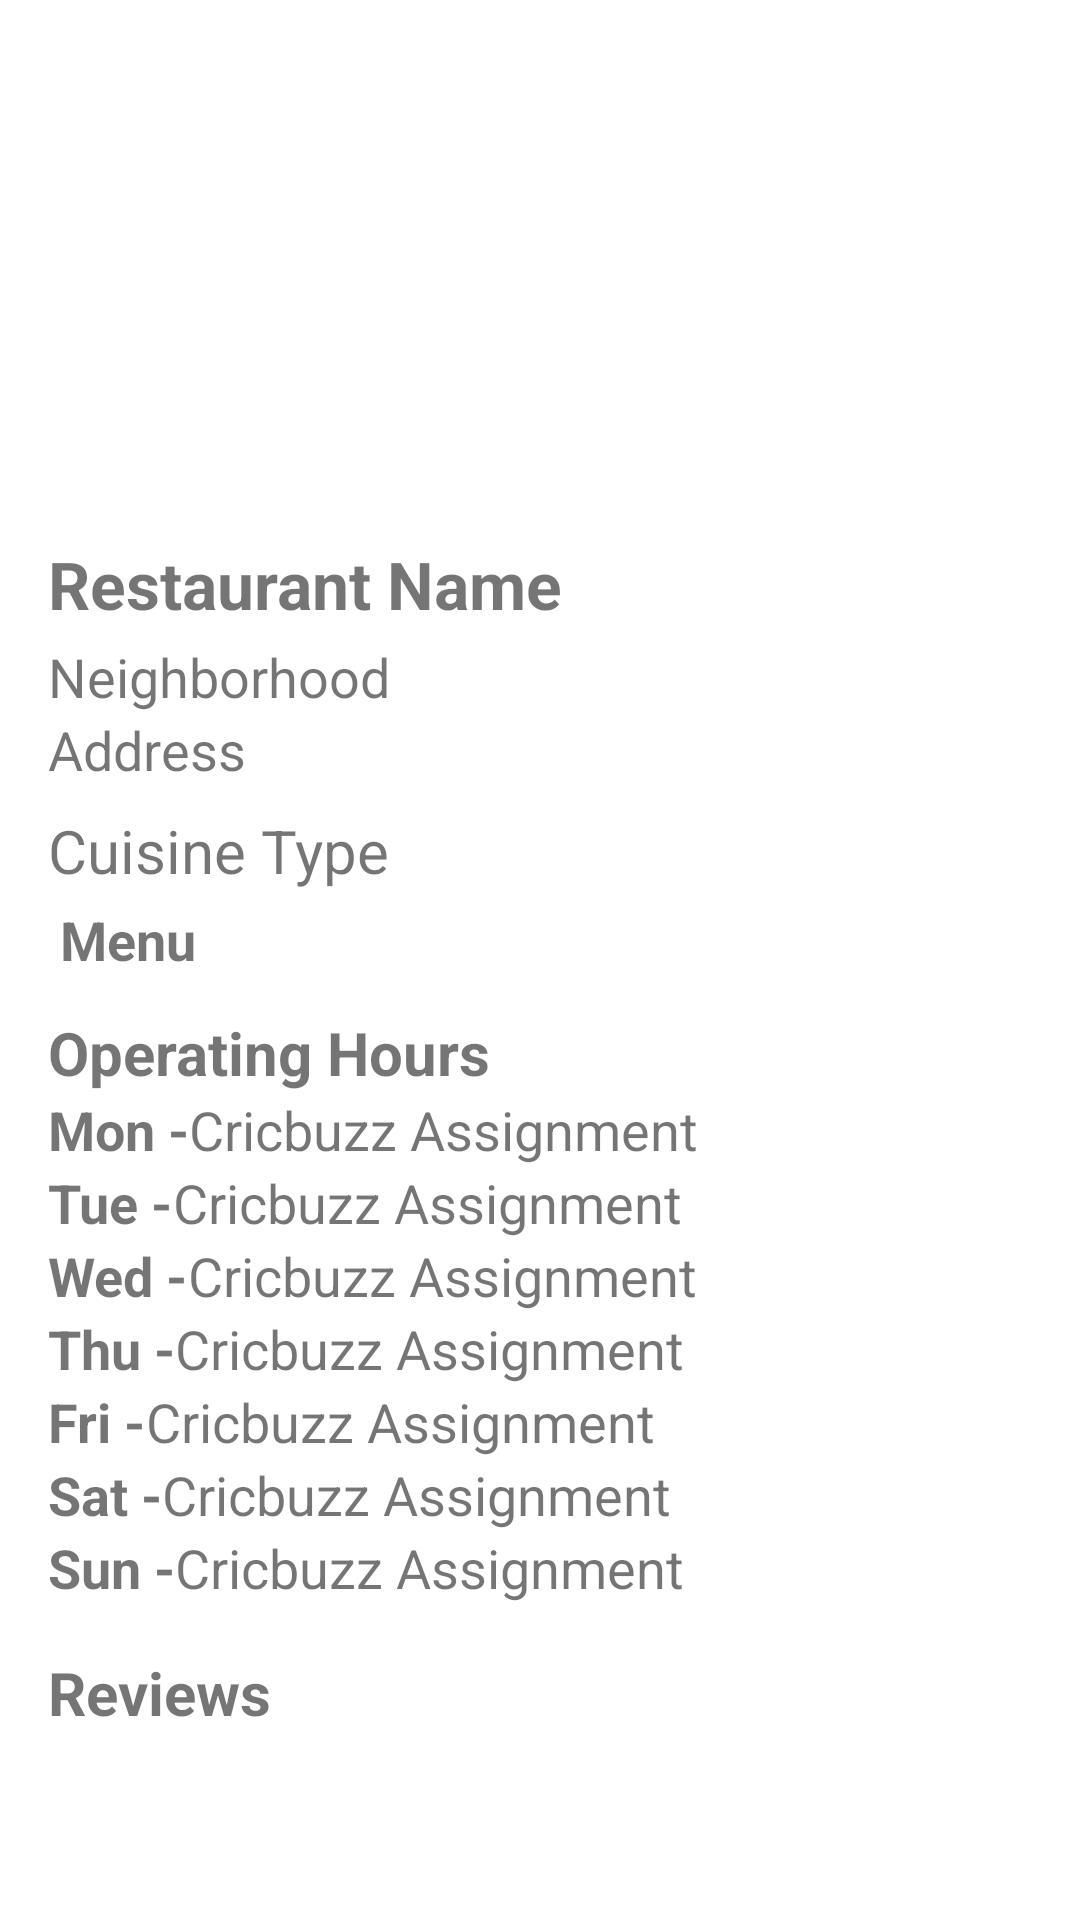

Write the Android layout XML for this screen, with the resource values it uses.
<!-- AndroidManifest.xml: application theme Theme.CricbuzzAssignment -->
<!-- res/layout/activity_restraurant.xml -->
<?xml version="1.0" encoding="utf-8"?>
<ScrollView xmlns:android="http://schemas.android.com/apk/res/android"
    xmlns:app="http://schemas.android.com/apk/res-auto"
    xmlns:tools="http://schemas.android.com/tools"
    android:layout_width="match_parent"
    android:layout_height="match_parent">

    <androidx.constraintlayout.widget.ConstraintLayout
        android:layout_width="match_parent"
        android:layout_height="match_parent"
        android:padding="16dp"
        tools:context=".view.RestraurantActivity">

        <ImageView
            android:id="@+id/imageView_restaurantBanner"
            android:layout_width="match_parent"
            android:layout_height="160dp"
            android:adjustViewBounds="true"
            android:scaleType="centerCrop"
            android:src="@drawable/ic_launcher_background"
            app:layout_constraintEnd_toEndOf="parent"
            app:layout_constraintStart_toStartOf="parent"
            app:layout_constraintTop_toTopOf="parent" />

        <TextView
            android:id="@+id/textView_restaurantName"
            android:layout_width="match_parent"
            android:layout_height="wrap_content"
            android:paddingTop="4dp"
            android:paddingBottom="4dp"
            android:text="@string/restaurant_name"
            android:textSize="22sp"
            android:textStyle="bold"
            app:layout_constraintEnd_toEndOf="parent"
            app:layout_constraintStart_toStartOf="parent"
            app:layout_constraintTop_toBottomOf="@+id/imageView_restaurantBanner" />

        <TextView
            android:id="@+id/textView_neighborhood"
            android:layout_width="match_parent"
            android:layout_height="wrap_content"
            android:text="@string/neighborhood"
            android:textSize="18sp"
            app:layout_constraintEnd_toEndOf="parent"
            app:layout_constraintStart_toStartOf="parent"
            app:layout_constraintTop_toBottomOf="@+id/textView_restaurantName" />

        <TextView
            android:id="@+id/textView_address"
            android:layout_width="match_parent"
            android:layout_height="wrap_content"
            android:text="@string/address"
            android:textSize="18sp"
            app:layout_constraintEnd_toEndOf="parent"
            app:layout_constraintStart_toStartOf="parent"
            app:layout_constraintTop_toBottomOf="@+id/textView_neighborhood" />

        <TextView
            android:id="@+id/textView_cuisineType"
            android:layout_width="match_parent"
            android:layout_height="wrap_content"
            android:paddingTop="8dp"
            android:text="Cuisine Type"
            android:textSize="20sp"
            app:layout_constraintEnd_toEndOf="parent"
            app:layout_constraintStart_toStartOf="parent"
            app:layout_constraintTop_toBottomOf="@+id/textView_address" />

        <TextView
            android:id="@+id/textView_menu"
            android:layout_width="match_parent"
            android:layout_height="wrap_content"
            android:padding="4dp"
            android:paddingBottom="4dp"
            android:text="@string/menu"
            android:textSize="18sp"
            android:textStyle="bold"
            app:layout_constraintEnd_toEndOf="parent"
            app:layout_constraintStart_toStartOf="parent"
            app:layout_constraintTop_toBottomOf="@+id/textView_cuisineType" />

        <androidx.recyclerview.widget.RecyclerView
            android:id="@+id/recyclerView_menuItems"
            android:layout_width="match_parent"
            android:layout_height="wrap_content"
            android:orientation="horizontal"
            app:layoutManager="androidx.recyclerview.widget.LinearLayoutManager"
            app:layout_constraintEnd_toEndOf="parent"
            app:layout_constraintStart_toStartOf="parent"
            app:layout_constraintTop_toBottomOf="@+id/textView_menu"
            tools:listitem="@layout/item_menu" />

        <TextView
            android:id="@+id/textView_operatingHours"
            android:layout_width="match_parent"
            android:layout_height="wrap_content"
            android:text="@string/operating_hours"
            android:textSize="20sp"
            android:paddingTop="8dp"
            android:textStyle="bold"
            app:layout_constraintEnd_toEndOf="parent"
            app:layout_constraintStart_toStartOf="parent"
            app:layout_constraintTop_toBottomOf="@+id/recyclerView_menuItems" />

        <TextView
            android:id="@+id/textView_mon"
            android:layout_width="0dp"
            android:layout_height="wrap_content"
            android:text="@string/mon"
            android:textSize="18sp"
            android:textStyle="bold"
            app:layout_constraintStart_toStartOf="parent"
            app:layout_constraintTop_toBottomOf="@+id/textView_operatingHours" />

        <TextView
            android:id="@+id/textView_timeMon"
            android:layout_width="0dp"
            android:layout_height="wrap_content"
            android:text="@string/app_name"
            android:textSize="18sp"
            app:layout_constraintBottom_toBottomOf="@+id/textView_mon"
            app:layout_constraintEnd_toEndOf="parent"
            app:layout_constraintStart_toEndOf="@+id/textView_mon"
            app:layout_constraintTop_toTopOf="@+id/textView_mon" />

        <TextView
            android:id="@+id/textView_tue"
            android:layout_width="0dp"
            android:layout_height="wrap_content"
            android:text="@string/tue"
            android:textSize="18sp"
            android:textStyle="bold"
            app:layout_constraintStart_toStartOf="parent"
            app:layout_constraintTop_toBottomOf="@+id/textView_mon" />

        <TextView
            android:id="@+id/textView_timeTue"
            android:layout_width="0dp"
            android:layout_height="wrap_content"
            android:text="@string/app_name"
            android:textSize="18sp"
            app:layout_constraintBottom_toBottomOf="@+id/textView_tue"
            app:layout_constraintEnd_toEndOf="parent"
            app:layout_constraintStart_toEndOf="@+id/textView_tue"
            app:layout_constraintTop_toTopOf="@+id/textView_tue" />

        <TextView
            android:id="@+id/textView_wed"
            android:layout_width="0dp"
            android:layout_height="wrap_content"
            android:text="@string/wed"
            android:textSize="18sp"
            android:textStyle="bold"
            app:layout_constraintStart_toStartOf="parent"
            app:layout_constraintTop_toBottomOf="@+id/textView_tue" />

        <TextView
            android:id="@+id/textView_timeWed"
            android:layout_width="0dp"
            android:layout_height="wrap_content"
            android:text="@string/app_name"
            android:textSize="18sp"
            app:layout_constraintBottom_toBottomOf="@+id/textView_wed"
            app:layout_constraintEnd_toEndOf="parent"
            app:layout_constraintStart_toEndOf="@+id/textView_wed"
            app:layout_constraintTop_toTopOf="@+id/textView_wed" />

        <TextView
            android:id="@+id/textView_thu"
            android:layout_width="0dp"
            android:layout_height="wrap_content"
            android:text="@string/thu"
            android:textSize="18sp"
            android:textStyle="bold"
            app:layout_constraintStart_toStartOf="parent"
            app:layout_constraintTop_toBottomOf="@+id/textView_wed" />

        <TextView
            android:id="@+id/textView_timeThu"
            android:layout_width="0dp"
            android:layout_height="wrap_content"
            android:text="@string/app_name"
            android:textSize="18sp"
            app:layout_constraintBottom_toBottomOf="@+id/textView_thu"
            app:layout_constraintEnd_toEndOf="parent"
            app:layout_constraintStart_toEndOf="@+id/textView_thu"
            app:layout_constraintTop_toTopOf="@+id/textView_thu" />

        <TextView
            android:id="@+id/textView_fri"
            android:layout_width="0dp"
            android:layout_height="wrap_content"
            android:text="@string/fri"
            android:textSize="18sp"
            android:textStyle="bold"
            app:layout_constraintStart_toStartOf="parent"
            app:layout_constraintTop_toBottomOf="@+id/textView_thu" />

        <TextView
            android:id="@+id/textView_timeFri"
            android:layout_width="0dp"
            android:layout_height="wrap_content"
            android:text="@string/app_name"
            android:textSize="18sp"
            app:layout_constraintBottom_toBottomOf="@+id/textView_fri"
            app:layout_constraintEnd_toEndOf="parent"
            app:layout_constraintStart_toEndOf="@+id/textView_fri"
            app:layout_constraintTop_toTopOf="@+id/textView_fri" />

        <TextView
            android:id="@+id/textView_sat"
            android:layout_width="0dp"
            android:layout_height="wrap_content"
            android:text="@string/sat"
            android:textSize="18sp"
            android:textStyle="bold"
            app:layout_constraintStart_toStartOf="parent"
            app:layout_constraintTop_toBottomOf="@+id/textView_fri" />

        <TextView
            android:id="@+id/textView_timeSat"
            android:layout_width="0dp"
            android:layout_height="wrap_content"
            android:text="@string/app_name"
            android:textSize="18sp"
            app:layout_constraintBottom_toBottomOf="@+id/textView_sat"
            app:layout_constraintEnd_toEndOf="parent"
            app:layout_constraintStart_toEndOf="@+id/textView_sat"
            app:layout_constraintTop_toTopOf="@+id/textView_sat" />

        <TextView
            android:id="@+id/textView_sun"
            android:layout_width="0dp"
            android:layout_height="wrap_content"
            android:text="@string/sun"
            android:textSize="18sp"
            android:textStyle="bold"
            app:layout_constraintStart_toStartOf="parent"
            app:layout_constraintTop_toBottomOf="@+id/textView_sat" />

        <TextView
            android:id="@+id/textView_timeSun"
            android:layout_width="0dp"
            android:layout_height="wrap_content"
            android:text="@string/app_name"
            android:textSize="18sp"
            app:layout_constraintBottom_toBottomOf="@+id/textView_sun"
            app:layout_constraintEnd_toEndOf="parent"
            app:layout_constraintStart_toEndOf="@+id/textView_sun"
            app:layout_constraintTop_toTopOf="@+id/textView_sun" />

        <TextView
            android:id="@+id/textView_reviews"
            android:layout_width="wrap_content"
            android:layout_height="wrap_content"
            android:text="@string/reviews"
            android:textSize="20sp"
            android:textStyle="bold"
            app:layout_constraintStart_toStartOf="parent"
            app:layout_constraintTop_toBottomOf="@+id/textView_sun"
            android:paddingTop="16sp"
            />

        <androidx.recyclerview.widget.RecyclerView
            android:id="@+id/recyclerView_reviews"
            android:layout_width="match_parent"
            android:layout_height="wrap_content"
            android:orientation="vertical"
            app:layoutManager="androidx.recyclerview.widget.LinearLayoutManager"
            app:layout_constraintStart_toStartOf="parent"
            app:layout_constraintEnd_toEndOf="parent"
            tools:listitem="@layout/item_commnet"
            app:layout_constraintTop_toBottomOf="@id/textView_reviews" />

    </androidx.constraintlayout.widget.ConstraintLayout>
</ScrollView>
<!-- res/layout/item_menu.xml (included above) -->
<?xml version="1.0" encoding="utf-8"?>
<androidx.cardview.widget.CardView xmlns:android="http://schemas.android.com/apk/res/android"
    xmlns:app="http://schemas.android.com/apk/res-auto"
    xmlns:tools="http://schemas.android.com/tools"
    android:layout_width="match_parent"
    android:layout_margin="8dp"
    android:layout_height="wrap_content"
    android:elevation="4dp"
    app:cardCornerRadius="8dp">

    <androidx.constraintlayout.widget.ConstraintLayout
        android:layout_width="match_parent"
        android:layout_height="wrap_content">

        <ImageView
            android:id="@+id/imageView_menu"
            android:layout_width="120dp"
            android:layout_height="wrap_content"
            android:scaleType="centerCrop"
            android:src="@drawable/ic_launcher_background"
            app:layout_constraintBottom_toBottomOf="parent"
            app:layout_constraintStart_toStartOf="parent"
            app:layout_constraintTop_toTopOf="parent" />

        <TextView
            android:id="@+id/textView_menuName"
            android:layout_width="0dp"
            android:layout_height="wrap_content"
            android:ellipsize="end"
            android:maxLines="2"
            android:paddingLeft="4dp"
            android:paddingTop="8dp"
            android:paddingRight="4dp"
            android:text="@string/app_name"
            android:textSize="18sp"
            android:textStyle="bold"
            app:layout_constraintEnd_toEndOf="parent"
            app:layout_constraintStart_toEndOf="@+id/imageView_menu"
            app:layout_constraintTop_toTopOf="@+id/imageView_menu" />

        <TextView
            android:id="@+id/textView_menuPrice"
            android:layout_width="0dp"
            android:layout_height="wrap_content"
            android:paddingLeft="4dp"
            android:paddingRight="4dp"
            android:paddingBottom="8dp"
            android:text="@string/price"
            android:textSize="18sp"
            android:textStyle="bold"
            app:layout_constraintEnd_toEndOf="parent"
            app:layout_constraintStart_toStartOf="@+id/textView_menuName"
            app:layout_constraintTop_toBottomOf="@+id/textView_menuName" />
    </androidx.constraintlayout.widget.ConstraintLayout>
</androidx.cardview.widget.CardView>
<!-- res/layout/item_commnet.xml (included above) -->
<?xml version="1.0" encoding="utf-8"?>
<androidx.cardview.widget.CardView xmlns:tools="http://schemas.android.com/tools"
    android:layout_height="wrap_content"
    android:layout_margin="4dp"
    android:layout_width="match_parent"
    xmlns:app="http://schemas.android.com/apk/res-auto"
    android:elevation="4dp"
    app:cardCornerRadius="8dp"
    xmlns:android="http://schemas.android.com/apk/res/android" >
<androidx.constraintlayout.widget.ConstraintLayout
    android:layout_width="match_parent"
    android:padding="4dp"
    android:layout_height="match_parent">

    <TextView
        android:id="@+id/textView_name"
        android:layout_width="match_parent"
        android:layout_height="wrap_content"
        android:text="@string/app_name"
        android:textSize="22sp"
        android:textStyle="bold"
        app:layout_constraintEnd_toEndOf="parent"
        android:ellipsize="end"
        android:maxLines="1"
        app:layout_constraintStart_toStartOf="parent"
        app:layout_constraintTop_toTopOf="parent" />

    <androidx.appcompat.widget.AppCompatRatingBar
        android:id="@+id/rating"
        style="?android:attr/ratingBarStyleSmall"
        android:layout_width="wrap_content"
        android:layout_height="wrap_content"
        android:numStars="5"
        android:rating="3"
        app:layout_constraintStart_toStartOf="parent"
        app:layout_constraintTop_toBottomOf="@+id/textView_name" />

    <TextView
        android:id="@+id/textView_review"
        android:layout_width="match_parent"
        android:layout_height="wrap_content"
        android:padding="4dp"
        android:text="@string/app_name"
        android:textSize="18sp"
        app:layout_constraintEnd_toEndOf="parent"
        app:layout_constraintStart_toStartOf="parent"
        app:layout_constraintTop_toBottomOf="@+id/rating" />

    <TextView
        android:id="@+id/textView_date"
        android:layout_width="match_parent"
        android:layout_height="wrap_content"
        android:text="@string/app_name"
        app:layout_constraintEnd_toEndOf="parent"
        app:layout_constraintStart_toStartOf="parent"
        app:layout_constraintTop_toBottomOf="@+id/textView_review" />
</androidx.constraintlayout.widget.ConstraintLayout></androidx.cardview.widget.CardView>
<!-- resources referenced by this layout -->
<resources>
  <string name="address">Address</string>
  <string name="app_name">Cricbuzz Assignment</string>
  <string name="fri">Fri - </string>
  <string name="menu">Menu</string>
  <string name="mon">Mon - </string>
  <string name="neighborhood">Neighborhood</string>
  <string name="operating_hours">Operating Hours</string>
  <string name="price">Price</string>
  <string name="restaurant_name">Restaurant Name</string>
  <string name="reviews">Reviews</string>
  <string name="sat">Sat - </string>
  <string name="sun">Sun - </string>
  <string name="thu">Thu - </string>
  <string name="tue">Tue - </string>
  <string name="wed">Wed - </string>
  <style name="Theme.CricbuzzAssignment" parent="Theme.MaterialComponents.DayNight.DarkActionBar">
          
          <item name="colorPrimary">@color/purple_500</item>
          <item name="colorPrimaryVariant">@color/purple_700</item>
          <item name="colorOnPrimary">@color/white</item>
          
          <item name="colorSecondary">@color/teal_200</item>
          <item name="colorSecondaryVariant">@color/teal_700</item>
          <item name="colorOnSecondary">@color/black</item>
          
          <item name="android:statusBarColor" tools:targetApi="l">?attr/colorPrimaryVariant</item>
          
      </style>
  <!-- not gathered from this repository: default colours our renderer supplied (Android Studio template values) -->
  <color name="purple_500">#FF6200EE</color>
  <color name="purple_700">#FF3700B3</color>
  <color name="teal_200">#FF03DAC5</color>
  <color name="teal_700">#FF018786</color>
  <color name="black">#FF000000</color>
  <color name="white">#FFFFFFFF</color>
</resources>
